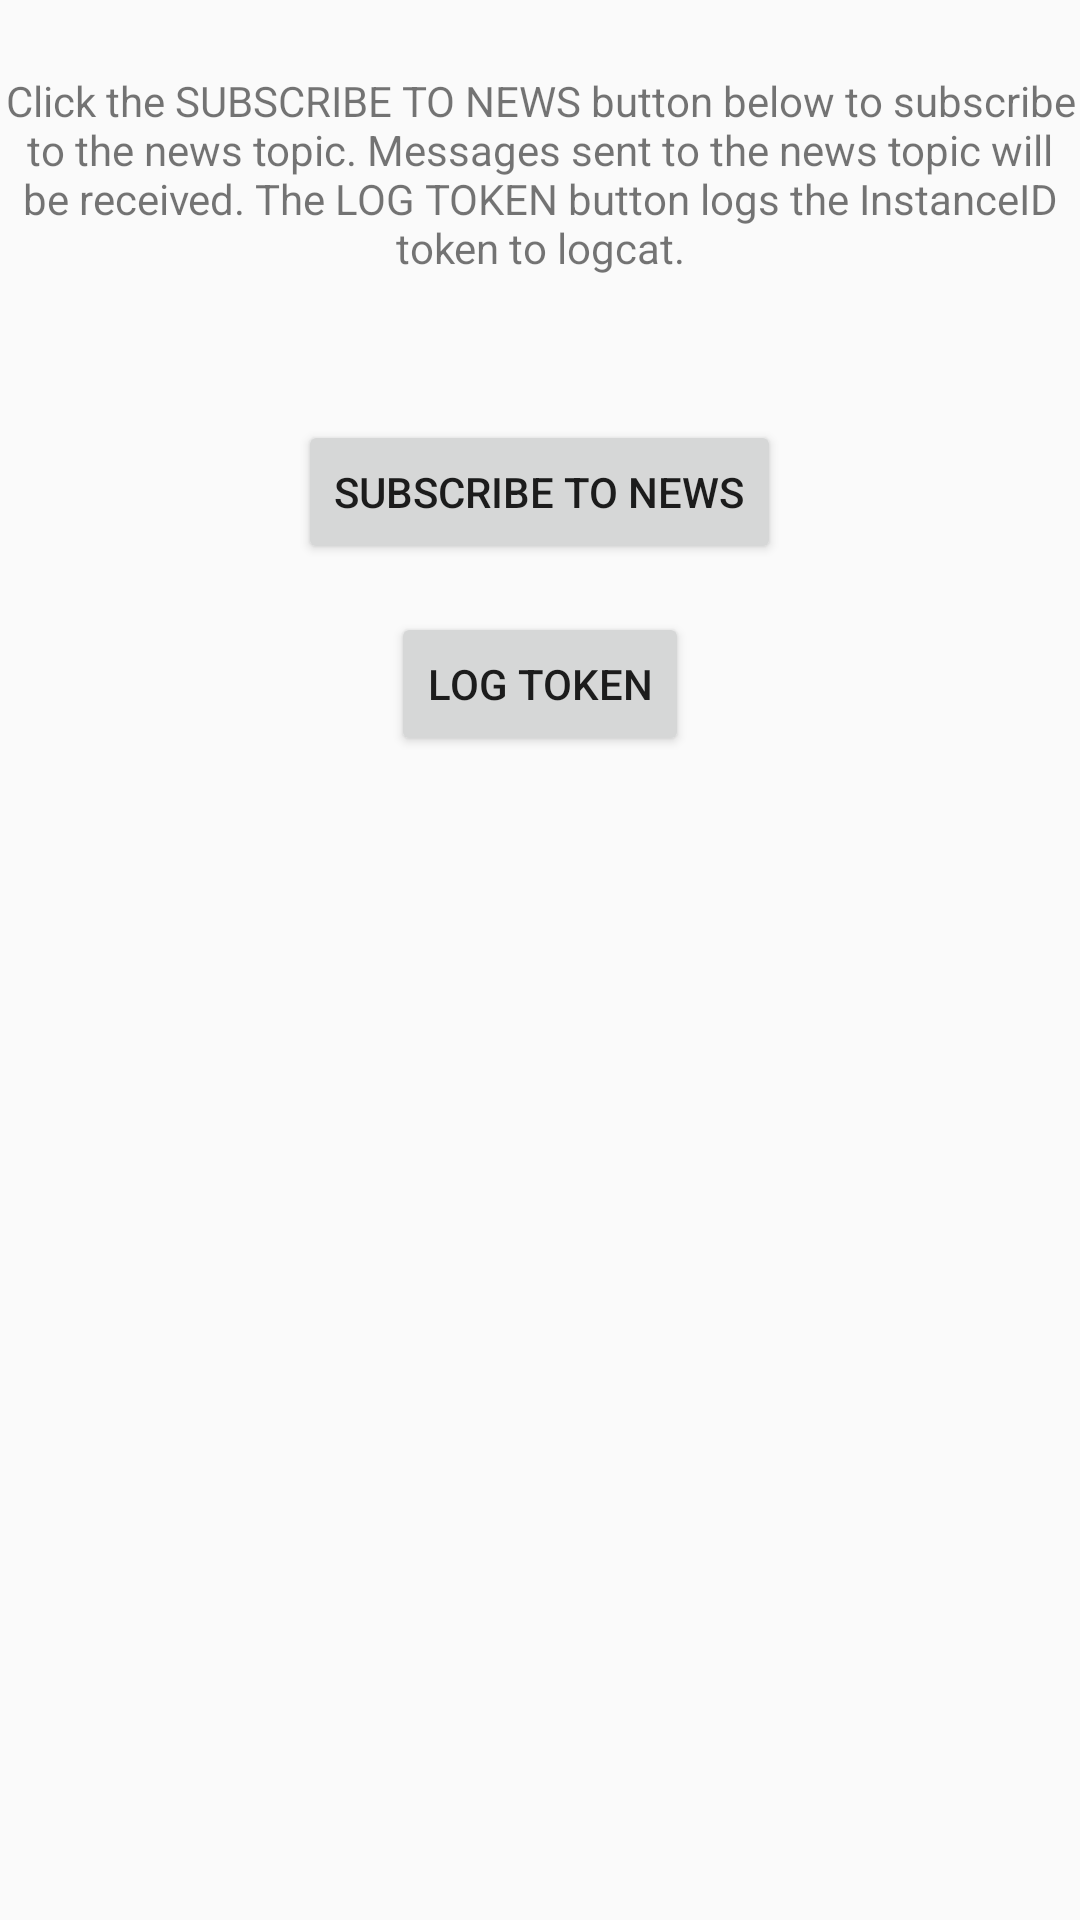

The Android layout XML behind this screen, and the referenced resources:
<!-- AndroidManifest.xml: application theme AppTheme -->
<!-- res/layout/activity_main.xml -->
<?xml version="1.0" encoding="utf-8"?>
<android.support.constraint.ConstraintLayout xmlns:android="http://schemas.android.com/apk/res/android"
    xmlns:app="http://schemas.android.com/apk/res-auto"
    xmlns:tools="http://schemas.android.com/tools"
    android:layout_width="match_parent"
    android:layout_height="match_parent"
    tools:context=".views.MainActivity">

    <TextView
        android:id="@+id/informationTextView"
        android:layout_width="wrap_content"
        android:layout_height="0dp"
        android:layout_gravity="center_horizontal"
        android:layout_marginEnd="16dp"
        android:layout_marginStart="16dp"
        android:layout_marginTop="24dp"
        android:gravity="center_horizontal"
        android:text="@string/quickstart_message"
        app:layout_constraintEnd_toEndOf="parent"
        app:layout_constraintStart_toStartOf="parent"
        app:layout_constraintTop_toTopOf="parent" />


    <LinearLayout

        android:id="@+id/linearLayout"
        android:layout_width="match_parent"
        android:layout_height="wrap_content"
        android:orientation="vertical"
        android:padding="16dp"
        app:layout_constraintTop_toBottomOf="@+id/informationTextView">

        <Button
            android:id="@+id/subscribeButton"
            android:layout_width="wrap_content"
            android:layout_height="wrap_content"
            android:layout_gravity="center_horizontal"
            android:layout_marginTop="32dp"
            android:text="@string/subscribe_to_news"
            app:layout_constraintTop_toBottomOf="@+id/informationTextView" />

        <Button
            android:id="@+id/logTokenButton"
            android:layout_width="wrap_content"
            android:layout_height="wrap_content"
            android:layout_gravity="center_horizontal"
            android:layout_marginTop="16dp"
            android:text="@string/log_token"
            app:layout_constraintTop_toBottomOf="@+id/subscribeButton" />


    </LinearLayout>


</android.support.constraint.ConstraintLayout>
<!-- resources referenced by this layout -->
<resources>
  <string name="log_token">Log Token</string>
  <string name="quickstart_message">Click the SUBSCRIBE TO NEWS button below to subscribe to the
          news topic. Messages sent to the news topic will be received. The LOG TOKEN button logs the
          InstanceID token to logcat.</string>
  <string name="subscribe_to_news">Subscribe To News</string>
  <style name="AppTheme" parent="Theme.AppCompat.Light.DarkActionBar">
          
          <item name="colorPrimary">@color/colorPrimary</item>
          <item name="colorPrimaryDark">@color/colorPrimaryDark</item>
          <item name="colorAccent">@color/colorAccent</item>
      </style>
  <color name="colorPrimary">#3F51B5</color>
  <color name="colorPrimaryDark">#303F9F</color>
  <color name="colorAccent">#ff4081</color>
</resources>
